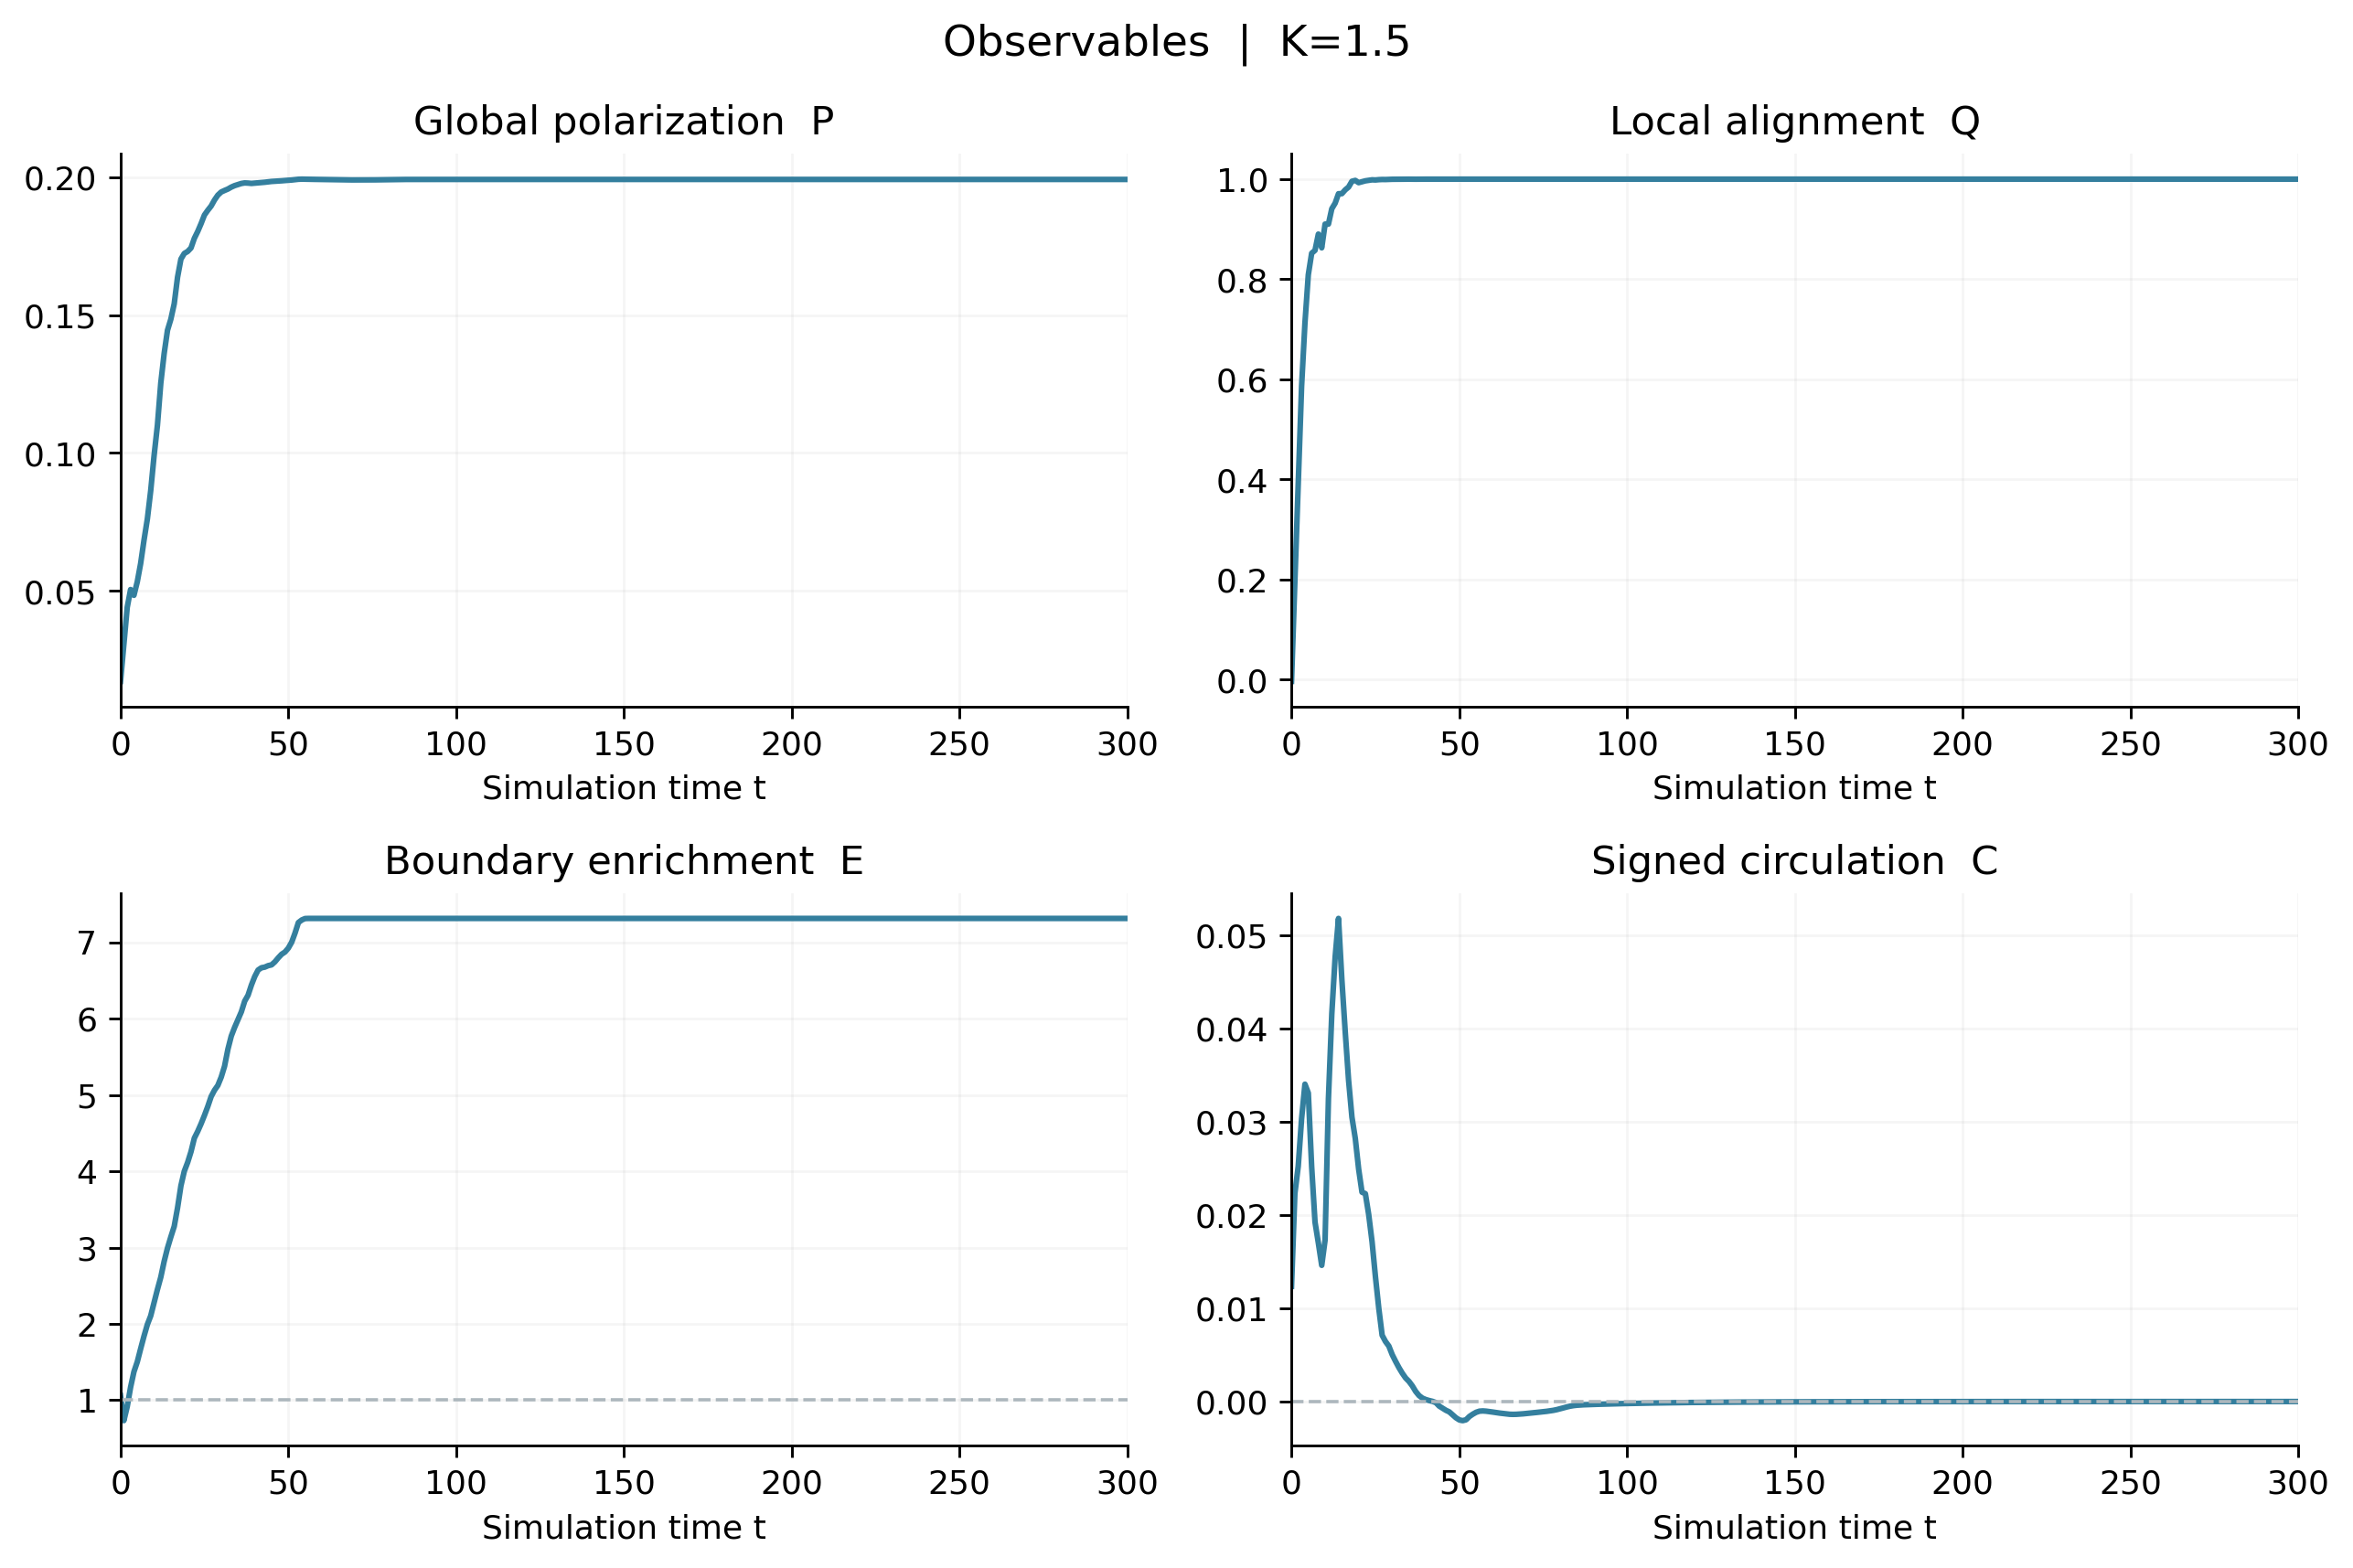

Source data for this figure (header and first rows):
t, P_heading, P_velocity, local_alignment, mean_speed, stopped_fraction, edge_fraction, enrichment, C_velocity, C_heading, C_edge, tangent_order_edge, mean_degree, contact_fraction, repulsion_energy_per_particle, max_overlap_fraction, mean_force, continuous_rate_mean, continuous_rate_std, outside_fraction
0.0, 0.0172, nan, -0.003453, nan, nan, 0.1452, 1.062, nan, 0.01235, nan, nan, 6.212, nan, 0.0, nan, 0.0, 0.002061, 0.383, 0.0
1.0, 0.03053, 0.03657, 0.1966, 0.9605, 0.0, 0.1002, 0.7326, 0.02231, 0.02231, 0.1315, 0.8468, 7.688, nan, 0.0, nan, 0.0, -0.0007042, 0.4333, 0.0
2.0, 0.04403, 0.04522, 0.3896, 0.9317, 0.0, 0.1254, 0.9169, 0.02525, 0.02524, 0.1378, 0.8467, 8.488, nan, 0.0, nan, 0.0, -0.001224, 0.4498, 0.0
3.0, 0.05048, 0.05526, 0.5862, 0.8958, 0.0, 0.16, 1.17, 0.03034, 0.03033, 0.1215, 0.8245, 9.511, nan, 0.0, nan, 0.0, -0.001719, 0.426, 0.0
4.0, 0.04839, 0.0552, 0.7124, 0.8622, 0.0, 0.1878, 1.373, 0.03405, 0.03404, 0.1099, 0.8637, 10.91, nan, 0.0, nan, 0.0, -0.0005687, 0.3868, 0.0
5.0, 0.05331, 0.06628, 0.8089, 0.8418, 0.0006, 0.2056, 1.503, 0.0331, 0.03308, 0.1048, 0.9176, 12.55, nan, 0.0, nan, 0.0, 6.769397412053877e-05, 0.342, 0.0
6.0, 0.05993, 0.07953, 0.8519, 0.8205, 0.0006, 0.229, 1.674, 0.0252, 0.02518, 0.09018, 0.892, 14.56, nan, 0.0, nan, 0.0, -8.458446721473649e-05, 0.2867, 0.0
7.0, 0.06837, 0.09068, 0.8577, 0.7977, 0.0008, 0.2516, 1.84, 0.01926, 0.01924, 0.07521, 0.9069, 17.15, nan, 0.0, nan, 0.0, -0.0003874, 0.2821, 0.0
8.0, 0.07607, 0.105, 0.8902, 0.7758, 0.0006, 0.2724, 1.992, 0.01701, 0.017, 0.05594, 0.931, 19.31, nan, 0.0, nan, 0.0, -0.00282, 0.2578, 0.0
9.0, 0.08635, 0.114, 0.8628, 0.7591, 0.0018, 0.288, 2.106, 0.01461, 0.01461, 0.02729, 0.9446, 22.25, nan, 0.0, nan, 0.0, -0.0001046, 0.2308, 0.0
10.0, 0.09897, 0.1141, 0.9102, 0.7387, 0.0018, 0.3116, 2.278, 0.01732, 0.01732, -0.001776, 0.934, 24.92, nan, 0.0, nan, 0.0, 0.001705, 0.2231, 0.0
11.0, 0.11, 0.1146, 0.9102, 0.7175, 0.0018, 0.3352, 2.451, 0.0325, 0.03251, -0.02753, 0.939, 27.83, nan, 0.0, nan, 0.0, 0.002577, 0.2118, 0.0
12.0, 0.1253, 0.1182, 0.9408, 0.7007, 0.0024, 0.3572, 2.612, 0.04157, 0.04158, -0.04367, 0.9505, 30.91, nan, 0.0, nan, 0.0, 0.001895, 0.212, 0.0
13.0, 0.136, 0.1236, 0.952, 0.6798, 0.003, 0.3854, 2.818, 0.04765, 0.04767, -0.05043, 0.938, 34.8, nan, 0.0, nan, 0.0, -0.0009103, 0.1738, 0.0
14.0, 0.1445, 0.1495, 0.9708, 0.6557, 0.0032, 0.4094, 2.993, 0.0518, 0.05181, -0.05057, 0.9436, 38.13, nan, 0.0, nan, 0.0, 0.001072, 0.1551, 0.0
15.0, 0.1485, 0.1554, 0.971, 0.6353, 0.0034, 0.4294, 3.14, 0.04522, 0.04524, -0.05286, 0.9638, 41.37, nan, 0.0, nan, 0.0, 0.000519, 0.1495, 0.0
16.0, 0.154, 0.1653, 0.9786, 0.6182, 0.0018, 0.4482, 3.277, 0.03964, 0.03966, -0.0497, 0.9568, 44.99, nan, 0.0, nan, 0.0, 0.000122, 0.1263, 0.0
17.0, 0.1637, 0.1788, 0.9842, 0.5943, 0.0016, 0.4816, 3.521, 0.03444, 0.03446, -0.04996, 0.9302, 49.22, nan, 0.0, nan, 0.0, -0.0007884, 0.1331, 0.0
18.0, 0.1703, 0.1893, 0.9957, 0.561, 0.0026, 0.521, 3.809, 0.03048, 0.0305, -0.04769, 0.9585, 52.57, nan, 0.0, nan, 0.0, -0.000714, 0.1005, 0.0
19.0, 0.1723, 0.1872, 0.9975, 0.5359, 0.003, 0.547, 3.999, 0.02819, 0.02821, -0.04655, 0.9692, 56.05, nan, 0.0, nan, 0.0, -0.0004866, 0.07507, 0.0
20.0, 0.173, 0.19, 0.993, 0.5181, 0.0032, 0.5628, 4.115, 0.02491, 0.02493, -0.04219, 0.9726, 60.27, nan, 0.0, nan, 0.0, 0.0004896, 0.08015, 0.0
21.0, 0.1743, 0.1911, 0.9948, 0.5008, 0.004, 0.582, 4.255, 0.02243, 0.02245, -0.04159, 0.9642, 67.3, nan, 0.0, nan, 0.0, 0.001676, 0.09819, 0.0
22.0, 0.1778, 0.2001, 0.9966, 0.4764, 0.0024, 0.6064, 4.434, 0.02228, 0.02229, -0.0383, 0.9632, 73.48, nan, 0.0, nan, 0.0, -4.573471477822784e-05, 0.08857, 0.0
23.0, 0.1803, 0.1995, 0.9975, 0.4597, 0.004, 0.6184, 4.521, 0.02002, 0.02004, -0.0338, 0.9832, 77.73, nan, 0.0, nan, 0.0, -0.0008178, 0.08388, 0.0
24.0, 0.1831, 0.1876, 0.9986, 0.4454, 0.0048, 0.632, 4.621, 0.01711, 0.01713, -0.03074, 0.9767, 81.22, nan, 0.0, nan, 0.0, -0.000713, 0.05766, 0.0
25.0, 0.1862, 0.1833, 0.9983, 0.4294, 0.0042, 0.647, 4.731, 0.01338, 0.01339, -0.02838, 0.9745, 85.58, nan, 0.0, nan, 0.0, -0.001095, 0.06891, 0.0
26.0, 0.1879, 0.1875, 0.999, 0.4121, 0.0042, 0.663, 4.848, 0.009985, 0.009998, -0.02744, 0.9764, 90.99, nan, 0.0, nan, 0.0, -0.0008965, 0.049, 0.0
27.0, 0.1895, 0.1952, 0.9993, 0.3928, 0.005, 0.6808, 4.978, 0.007094, 0.007108, -0.02688, 0.9738, 94.92, nan, 0.0, nan, 0.0, -0.0003559, 0.0474, 0.0
28.0, 0.1917, 0.202, 0.9992, 0.3788, 0.0058, 0.6922, 5.061, 0.006424, 0.006437, -0.02548, 0.9841, 97.98, nan, 0.0, nan, 0.0, 0.000454, 0.05492, 0.0
29.0, 0.1934, 0.229, 0.9995, 0.3673, 0.0064, 0.7008, 5.124, 0.005932, 0.005945, -0.02505, 0.9788, 101.4, nan, 0.0, nan, 0.0, -0.0003746, 0.04201, 0.0
30.0, 0.1946, 0.2433, 0.9997, 0.3517, 0.0054, 0.7156, 5.232, 0.005018, 0.00503, -0.02349, 0.9685, 104.7, nan, 0.0, nan, 0.0, -0.0004905, 0.02771, 0.0
31.0, 0.1951, 0.2562, 0.9998, 0.332, 0.008, 0.7352, 5.375, 0.004301, 0.004311, -0.01899, 0.9593, 109.3, nan, 0.0, nan, 0.0, -0.0005716, 0.02261, 0.0
32.0, 0.1957, 0.2251, 0.9997, 0.3051, 0.0078, 0.7656, 5.598, 0.003624, 0.003636, -0.02073, 0.9516, 116.3, nan, 0.0, nan, 0.0, -0.0005388, 0.0261, 0.0
33.0, 0.1964, 0.2205, 0.9998, 0.2791, 0.008, 0.7892, 5.77, 0.003028, 0.00304, -0.02127, 0.9618, 121.6, nan, 0.0, nan, 0.0, -0.000605, 0.02198, 0.0
34.0, 0.1969, 0.2228, 0.9999, 0.2609, 0.0072, 0.8048, 5.884, 0.00251, 0.002522, -0.0195, 0.9757, 126.2, nan, 0.0, nan, 0.0, -0.0006704, 0.01591, 0.0
35.0, 0.1973, 0.2324, 0.9999, 0.2455, 0.0088, 0.8188, 5.987, 0.002145, 0.002156, -0.01666, 0.9787, 130, nan, 0.0, nan, 0.0, -0.0004722, 0.008696, 0.0
36.0, 0.1977, 0.2523, 0.9998, 0.2314, 0.0098, 0.8326, 6.088, 0.001665, 0.001673, -0.01349, 0.9803, 135.1, nan, 0.0, nan, 0.0, -0.0009133, 0.01965, 0.0
37.0, 0.1979, 0.2682, 0.9998, 0.2115, 0.0072, 0.8518, 6.228, 0.001072, 0.001079, -0.009987, 0.9731, 140.9, nan, 0.0, nan, 0.0, -0.0008135, 0.02151, 0.0
38.0, 0.1978, 0.2575, 0.9998, 0.1968, 0.0072, 0.8624, 6.305, 0.000631, 0.0006361, -0.007827, 0.9832, 147, nan, 0.0, nan, 0.0, -0.0005511, 0.02541, 0.0
39.0, 0.1977, 0.2381, 0.9999, 0.1789, 0.0134, 0.8806, 6.439, 0.0003617, 0.0003653, -0.005269, 0.9666, 152.3, nan, 0.0, nan, 0.0, -0.0004005, 0.01484, 0.0
40.0, 0.1978, 0.2249, 1, 0.1607, 0.0094, 0.896, 6.551, 0.0002105, 0.0002133, -0.004192, 0.9703, 156.5, nan, 0.0, nan, 0.0, -0.0003206, 0.008183, 0.0
41.0, 0.1979, 0.2325, 1, 0.1466, 0.0078, 0.9076, 6.636, 0.000104, 0.000106, -0.00289, 0.9863, 160.4, nan, 0.0, nan, 0.0, -0.0002103, 0.00478, 0.0
42.0, 0.198, 0.2422, 1, 0.1394, 0.008, 0.9116, 6.665, 1.710119522531617e-05, 1.8754393457238548e-05, -0.00245, 0.9964, 163.8, nan, 0.0, nan, 0.0, -0.0002048, 0.003434, 0.0
43.0, 0.1981, 0.2465, 1, 0.1363, 0.01, 0.9128, 6.674, -0.0001141, -0.0001126, -0.002223, 0.9986, 167.1, nan, 0.0, nan, 0.0, -0.0004434, 0.009086, 0.0
44.0, 0.1983, 0.2489, 1, 0.1331, 0.0112, 0.9154, 6.693, -0.0004899, -0.0004889, -0.001387, 0.997, 170.8, nan, 0.0, nan, 0.0, -0.0003901, 0.01191, 0.0
45.0, 0.1984, 0.2506, 1, 0.1296, 0.0114, 0.9168, 6.703, -0.0007121, -0.0007113, -0.001226, 0.9988, 174.4, nan, 0.0, nan, 0.0, -0.0003926, 0.006957, 0.0
46.0, 0.1985, 0.2539, 1, 0.1244, 0.0118, 0.9222, 6.743, -0.0009414, -0.000941, -0.0002212, 0.9929, 177.7, nan, 0.0, nan, 0.0, -0.0002651, 0.00618, 0.0
47.0, 0.1985, 0.262, 1, 0.1171, 0.0126, 0.9294, 6.795, -0.001109, -0.00111, 0.001723, 0.9953, 181.2, nan, 0.0, nan, 0.0, -0.0003525, 0.005388, 0.0
48.0, 0.1986, 0.2639, 1, 0.1101, 0.0128, 0.9358, 6.842, -0.001419, -0.001421, 0.003247, 0.9972, 184.6, nan, 0.0, nan, 0.0, -0.0004537, 0.005683, 0.0
49.0, 0.1987, 0.2631, 1, 0.1053, 0.014, 0.9398, 6.871, -0.001741, -0.001743, 0.00372, 0.9965, 188.2, nan, 0.0, nan, 0.0, -0.0003926, 0.004722, 0.0
50.0, 0.1988, 0.2659, 1, 0.0982, 0.0128, 0.9468, 6.923, -0.00197, -0.001973, 0.004788, 0.9941, 191.7, nan, 0.0, nan, 0.0, -0.0002588, 0.003173, 0.0
51.0, 0.1989, 0.2707, 1, 0.08876, 0.013, 0.9574, 7, -0.002045, -0.002049, 0.005318, 0.9902, 195.6, nan, 0.0, nan, 0.0, -8.351395657323372e-05, 0.006401, 0.0
52.0, 0.199, 0.2645, 1, 0.07475, 0.0144, 0.9738, 7.12, -0.001956, -0.001958, 0.00271, 0.9866, 199.7, nan, 0.0, nan, 0.0, 0.0002064, 0.007845, 0.0
53.0, 0.1992, 0.2246, 1, 0.05779, 0.0152, 0.9926, 7.257, -0.001605, -0.001605, -0.0002416, 0.9816, 203.4, nan, 0.0, nan, 0.0, 0.0002611, 0.006634, 0.0
54.0, 0.1992, 0.2173, 1, 0.04948, 0.0122, 0.9972, 7.291, -0.001359, -0.001358, -0.0008226, 0.9958, 206.6, nan, 0.0, nan, 0.0, 0.000148, 0.004329, 0.0
55.0, 0.1992, 0.2154, 1, 0.04496, 0.0122, 0.9998, 7.31, -0.001157, -0.001156, -0.001114, 0.9978, 209.8, nan, 0.0, nan, 0.0, 0.0001273, 0.004011, 0.0
56.0, 0.1992, 0.2171, 1, 0.04254, 0.0126, 1.0, 7.312, -0.001035, -0.001035, -0.001035, 0.9997, 213, nan, 0.0, nan, 0.0, 3.1460226006209794e-05, 0.002531, 0.0
57.0, 0.1992, 0.2209, 1, 0.04077, 0.0158, 1.0, 7.312, -0.00101, -0.001009, -0.00101, 1, 216.4, nan, 0.0, nan, 0.0, -4.798744764065109e-05, 0.001538, 0.0
58.0, 0.1992, 0.2229, 1, 0.03908, 0.0164, 1.0, 7.312, -0.001036, -0.001036, -0.001036, 1, 219.7, nan, 0.0, nan, 0.0, -7.908225655275492e-05, 0.001141, 0.0
59.0, 0.1991, 0.2259, 1, 0.03744, 0.0172, 1.0, 7.312, -0.001083, -0.001082, -0.001083, 1, 223, nan, 0.0, nan, 0.0, -9.385306015200906e-05, 0.001195, 0.0
... 241 more rows
